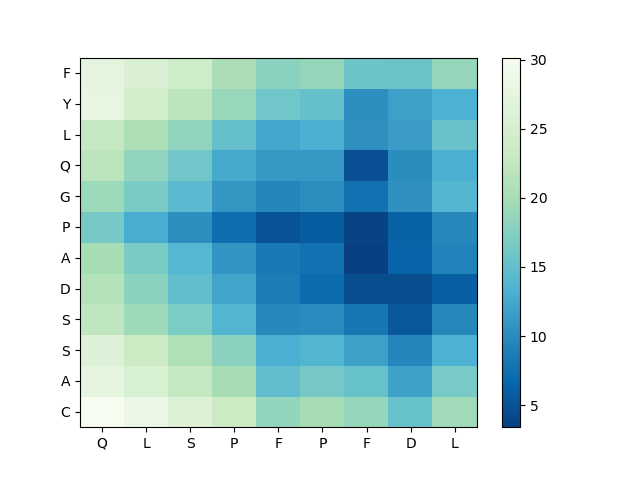

Source data for this figure (header and first rows):
, Q, L, S, P, F, P, F, D, L
C, 30.16, 28.52, 26.07, 23.4, 18.45, 20.04, 18.68, 15.31, 19.5
A, 27.31, 25.37, 22.74, 20.07, 14.89, 16.32, 15.32, 11.95, 16.47
S, 26.11, 23.45, 20.76, 17.92, 13.2, 13.76, 11.81, 9.513, 13.29
S, 22.3, 19.35, 16.78, 13.77, 9.736, 10.03, 8.158, 5.454, 9.664
D, 21.23, 17.92, 14.97, 12.18, 8.634, 7.141, 4.498, 4.475, 6.022
A, 20.03, 16.64, 13.99, 10.89, 8.334, 7.772, 3.402, 6.455, 9.298
P, 16.37, 12.97, 10.37, 7.238, 5.001, 5.877, 3.737, 6.246, 9.737
G, 19.28, 16.61, 14.4, 11, 9.507, 10.2, 7.637, 10.52, 13.94
Q, 21.83, 18.47, 15.96, 12.69, 11.16, 11.23, 4.801, 10.14, 13.02
L, 22.73, 20.55, 18.35, 15.12, 12.46, 13.22, 10.47, 11.47, 15.53
Y, 27.68, 24.68, 21.98, 18.9, 15.98, 15.13, 10.3, 11.8, 13.28
F, 27.31, 25.68, 23.69, 20.38, 17.9, 18.75, 15.72, 15.61, 18.69
